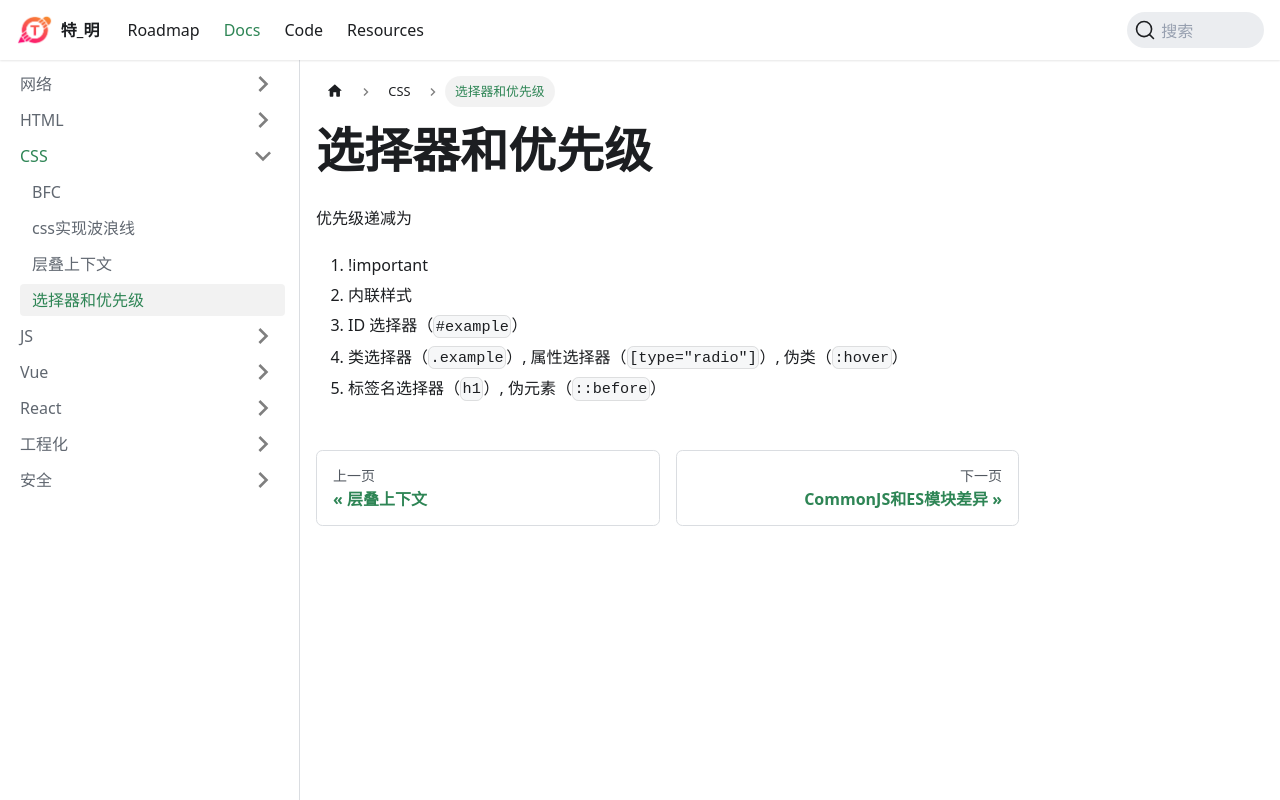

repository: huteming/huteming.github.io · page: docs/css/选择器和优先级.html · generator: docusaurus

优先级递减为

1. !important
2. 内联样式
3. ID 选择器（`#example`）
4. 类选择器（`.example`）, 属性选择器（`[type="radio"]`）, 伪类（`:hover`）
5. 标签名选择器（`h1`）, 伪元素（`::before`）
